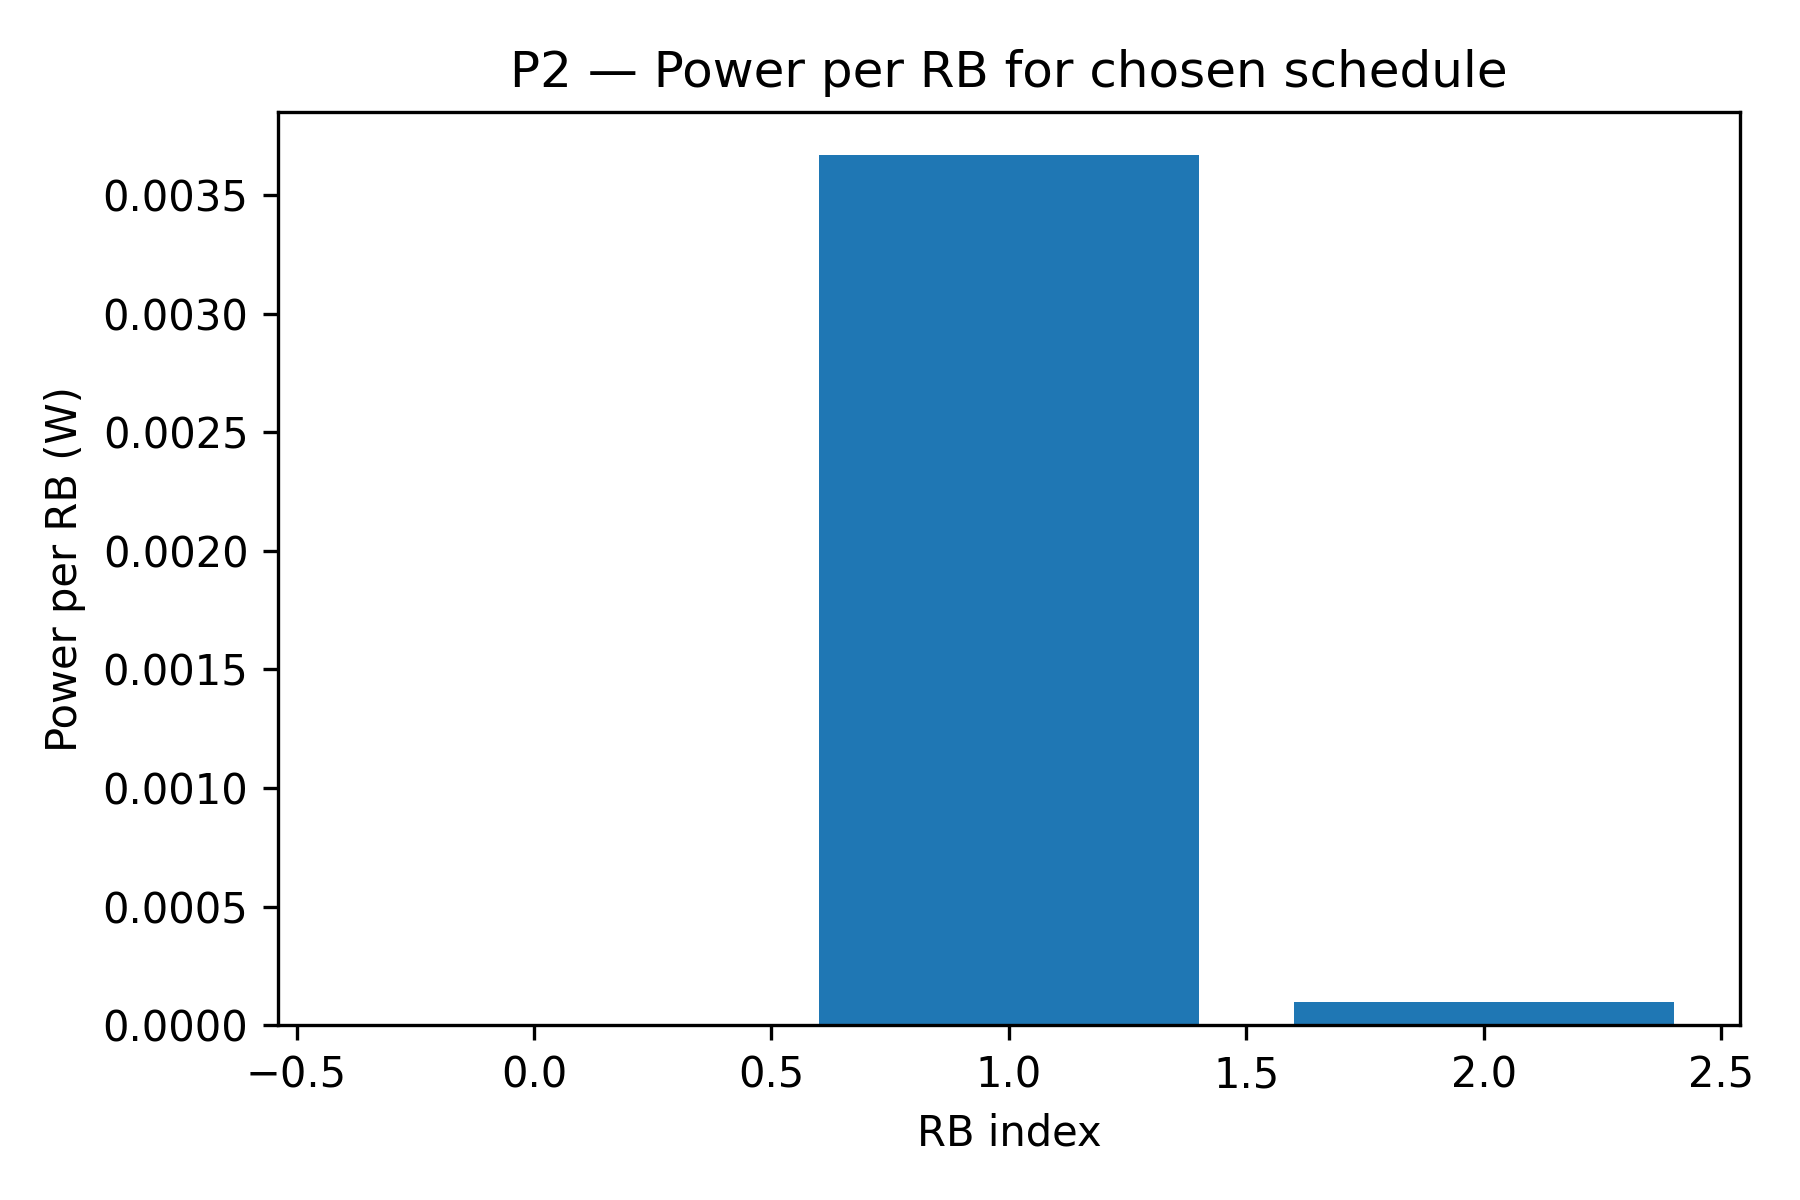

Values plotted in this chart, from the file beside it:
RB_index, Power_W
0.000000000000000000e+00, 5.444105350027285714e-06
1.000000000000000000e+00, 3.666615046968816228e-03
2.000000000000000000e+00, 9.797616973371154063e-05
